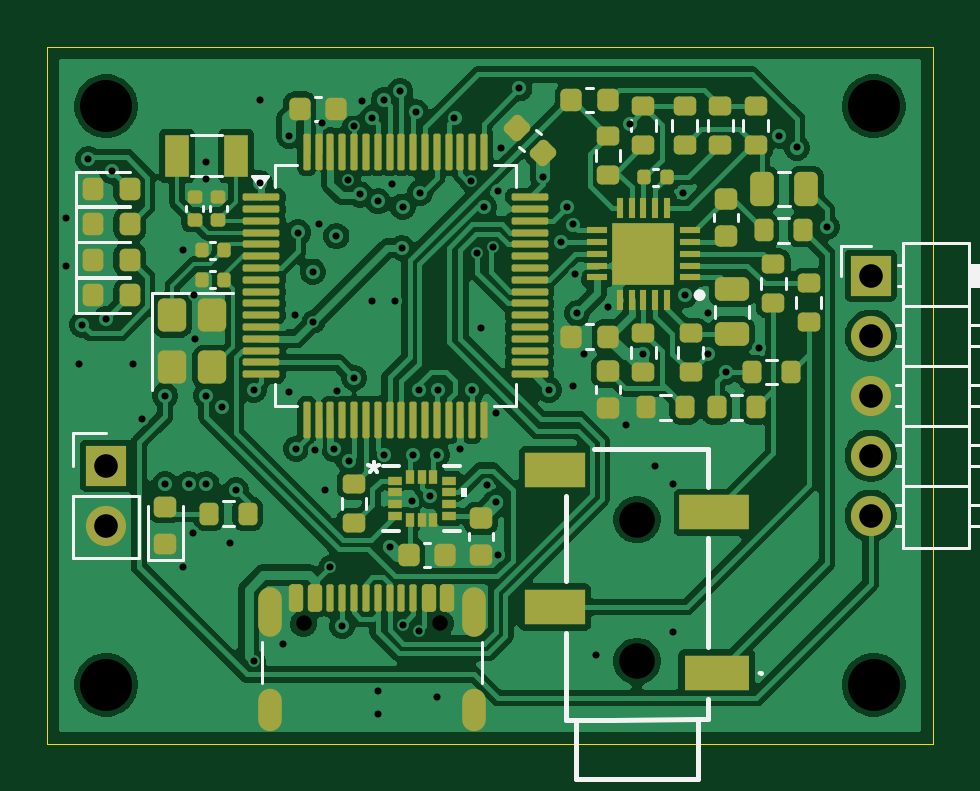
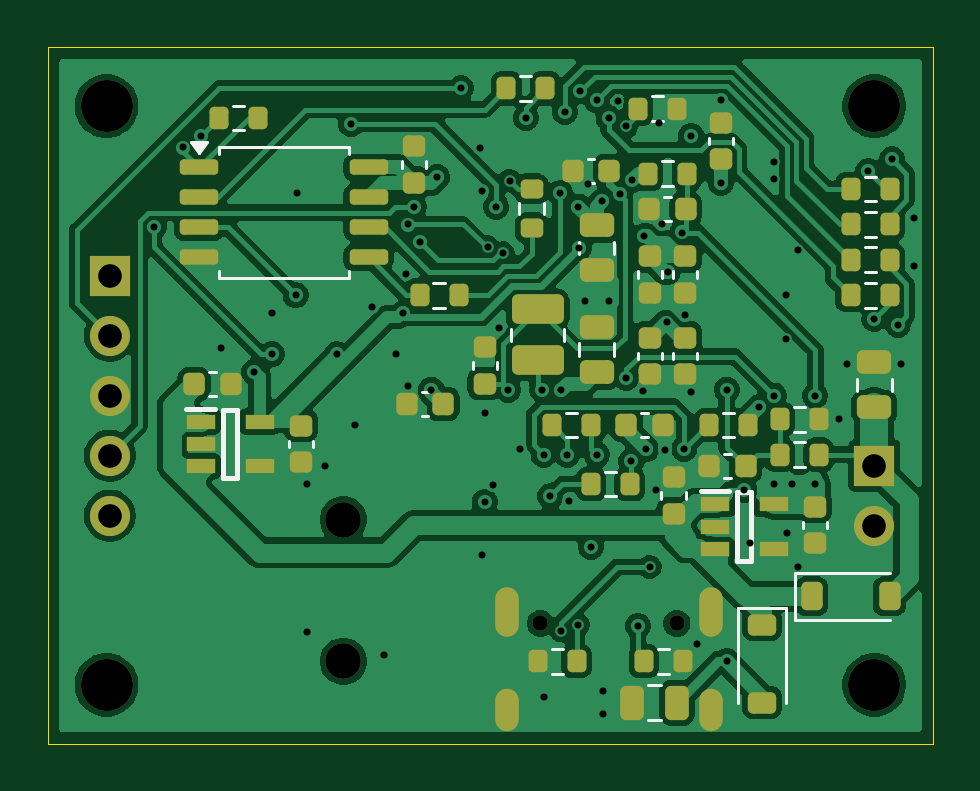
Circuit board: 11 layer files. Board 37.5 x 29.5 mm.
- bottom_copper: HM-Collector-Rev2-CuBottom.gbr (153860 bytes)
- inner_copper: HM-Collector-Rev2-CuIn1.gbr (106527 bytes)
- inner_copper: HM-Collector-Rev2-CuIn2.gbr (150203 bytes)
- top_copper: HM-Collector-Rev2-CuTop.gbr (152556 bytes)
- outline: HM-Collector-Rev2-EdgeCuts.gbr (615 bytes)
- bottom_mask: HM-Collector-Rev2-MaskBottom.gbr (6730 bytes)
- top_mask: HM-Collector-Rev2-MaskTop.gbr (9910 bytes)
- drill: HM-Collector-Rev2-NPTH.drl (588 bytes)
- drill: HM-Collector-Rev2-PTH.drl (2576 bytes)
- bottom_silk: HM-Collector-Rev2-SilkBottom.gbr (12412 bytes)
- top_silk: HM-Collector-Rev2-SilkTop.gbr (19655 bytes)

=== bottom_copper: HM-Collector-Rev2-CuBottom.gbr (153860 bytes, source omitted) ===
=== inner_copper: HM-Collector-Rev2-CuIn1.gbr (106527 bytes, source omitted) ===
=== inner_copper: HM-Collector-Rev2-CuIn2.gbr (150203 bytes, source omitted) ===
=== top_copper: HM-Collector-Rev2-CuTop.gbr (152556 bytes, source omitted) ===
=== outline: HM-Collector-Rev2-EdgeCuts.gbr ===
%TF.GenerationSoftware,KiCad,Pcbnew,9.0.7*%
%TF.CreationDate,2026-01-30T01:35:17+02:00*%
%TF.ProjectId,HM-Collector-Rev2,484d2d43-6f6c-46c6-9563-746f722d5265,rev?*%
%TF.SameCoordinates,Original*%
%TF.FileFunction,Profile,NP*%
%FSLAX46Y46*%
G04 Gerber Fmt 4.6, Leading zero omitted, Abs format (unit mm)*
G04 Created by KiCad (PCBNEW 9.0.7) date 2026-01-30 01:35:17*
%MOMM*%
%LPD*%
G01*
G04 APERTURE LIST*
%TA.AperFunction,Profile*%
%ADD10C,0.050000*%
%TD*%
G04 APERTURE END LIST*
D10*
X137500000Y-69500000D02*
X175000000Y-69500000D01*
X175000000Y-99000000D01*
X137500000Y-99000000D01*
X137500000Y-69500000D01*
M02*

=== bottom_mask: HM-Collector-Rev2-MaskBottom.gbr (6730 bytes, source omitted) ===
=== top_mask: HM-Collector-Rev2-MaskTop.gbr (9910 bytes, source omitted) ===
=== drill: HM-Collector-Rev2-NPTH.drl ===
M48
; DRILL file {KiCad 9.0.7} date 2026-01-30T01:35:17+0200
; FORMAT={-:-/ absolute / inch / decimal}
; #@! TF.CreationDate,2026-01-30T01:35:17+02:00
; #@! TF.GenerationSoftware,Kicad,Pcbnew,9.0.7
; #@! TF.FileFunction,NonPlated,1,4,NPTH
FMAT,2
INCH
; #@! TA.AperFunction,NonPlated,NPTH,ComponentDrill
T1C0.0256
; #@! TA.AperFunction,NonPlated,NPTH,ComponentDrill
T2C0.0591
; #@! TA.AperFunction,NonPlated,NPTH,ComponentDrill
T3C0.0866
%
G90
G05
T1
X5.8409Y-3.6967
X6.0685Y-3.6967
T2
X6.3967Y-3.5236
X6.3967Y-3.7598
T3
X5.5118Y-2.8346
X5.5118Y-3.7992
X6.7913Y-2.8346
X6.7913Y-3.7992
M30

=== drill: HM-Collector-Rev2-PTH.drl ===
M48
; DRILL file {KiCad 9.0.7} date 2026-01-30T01:35:17+0200
; FORMAT={-:-/ absolute / inch / decimal}
; #@! TF.CreationDate,2026-01-30T01:35:17+02:00
; #@! TF.GenerationSoftware,Kicad,Pcbnew,9.0.7
; #@! TF.FileFunction,Plated,1,4,PTH
FMAT,2
INCH
; #@! TA.AperFunction,Plated,PTH,ViaDrill
T1C0.0118
; #@! TA.AperFunction,Plated,PTH,ComponentDrill
T2C0.0236
; #@! TA.AperFunction,Plated,PTH,ComponentDrill
T3C0.0394
%
G90
G05
T1
X5.4449Y-3.0217
X5.4449Y-3.1004
X5.4665Y-3.2638
X5.4724Y-3.1988
X5.4823Y-2.9232
X5.5118Y-3.189
X5.5217Y-2.9429
X5.5571Y-3.2638
X5.5709Y-3.3563
X5.6102Y-3.3169
X5.6102Y-3.4646
X5.6398Y-3.0748
X5.6398Y-3.6024
X5.6496Y-3.4646
X5.657Y-3.5455
X5.6582Y-3.1492
X5.6594Y-3.2224
X5.6791Y-2.9272
X5.6791Y-2.9567
X5.6791Y-3.3169
X5.6791Y-3.4646
X5.7047Y-3.3366
X5.7185Y-3.563
X5.7283Y-3.4744
X5.7579Y-3.3071
X5.7579Y-3.7598
X5.7677Y-2.8248
X5.7677Y-2.9626
X5.8071Y-3.7303
X5.8169Y-2.8839
X5.8169Y-3.311
X5.8268Y-3.1831
X5.8287Y-3.4055
X5.8319Y-3.0452
X5.8563Y-3.1102
X5.8575Y-3.1941
X5.8602Y-3.4075
X5.8661Y-3.0315
X5.8711Y-2.8632
X5.876Y-3.4744
X5.8858Y-3.6024
X5.8917Y-3.4066
X5.8957Y-3.0512
X5.897Y-3.3098
X5.9055Y-3.7008
X5.9155Y-2.9576
X5.9166Y-3.4262
X5.9252Y-2.8681
X5.9252Y-3.2874
X5.9357Y-2.9818
X5.9389Y-2.8252
X5.9547Y-2.8543
X5.9547Y-3.1594
X5.9646Y-3.8091
X5.9646Y-3.8484
X5.9651Y-2.9931
X5.9744Y-2.8248
X5.9744Y-3.4154
X5.9843Y-3.5689
X5.9887Y-2.9647
X5.9941Y-3.1594
X6.0021Y-2.8097
X6.0042Y-3.0709
X6.0059Y-3.002
X6.0059Y-3.6989
X6.0213Y-3.4926
X6.0236Y-3.4154
X6.0276Y-2.8445
X6.0334Y-3.3081
X6.0335Y-3.7087
X6.0353Y-2.979
X6.0517Y-3.4843
X6.063Y-3.4154
X6.063Y-3.8189
X6.0649Y-3.307
X6.0925Y-2.8543
X6.1024Y-3.4055
X6.1198Y-2.9587
X6.122Y-3.3071
X6.1306Y-3.0796
X6.1368Y-3.2038
X6.1417Y-3.002
X6.1473Y-3.4659
X6.1564Y-3.0699
X6.1614Y-3.3465
X6.1614Y-3.4941
X6.1656Y-3.5827
X6.1657Y-2.9767
X6.1698Y-2.9048
X6.2008Y-2.8051
X6.2402Y-2.9528
X6.25Y-3.3071
X6.2697Y-3.061
X6.2795Y-3.002
X6.2894Y-3.3012
X6.2895Y-3.0318
X6.293Y-3.1138
X6.2971Y-3.1801
X6.3091Y-3.248
X6.3287Y-3.75
X6.3484Y-3.1693
X6.378Y-3.3661
X6.3843Y-2.8641
X6.4075Y-3.248
X6.4272Y-3.435
X6.4567Y-3.4646
X6.4567Y-3.7106
X6.4739Y-2.9798
X6.4764Y-3.1496
X6.5157Y-3.1791
X6.5157Y-3.248
X6.5453Y-3.2776
X6.6004Y-3.2382
X6.6339Y-2.8839
X6.6634Y-2.9035
X6.7126Y-3.0358
T3
X5.5118Y-3.4341
X5.5118Y-3.5341
X6.786Y-3.1169
X6.786Y-3.2169
X6.786Y-3.3169
X6.786Y-3.4169
X6.786Y-3.5169
T2
G00X5.7846Y-3.6553
M15
G01X5.7846Y-3.6986
M16
G05
G00X5.7846Y-3.8258
M15
G01X5.7846Y-3.8573
M16
G05
G00X6.1248Y-3.6553
M15
G01X6.1248Y-3.6986
M16
G05
G00X6.1248Y-3.8258
M15
G01X6.1248Y-3.8573
M16
G05
M30

=== bottom_silk: HM-Collector-Rev2-SilkBottom.gbr (12412 bytes, source omitted) ===
=== top_silk: HM-Collector-Rev2-SilkTop.gbr (19655 bytes, source omitted) ===
